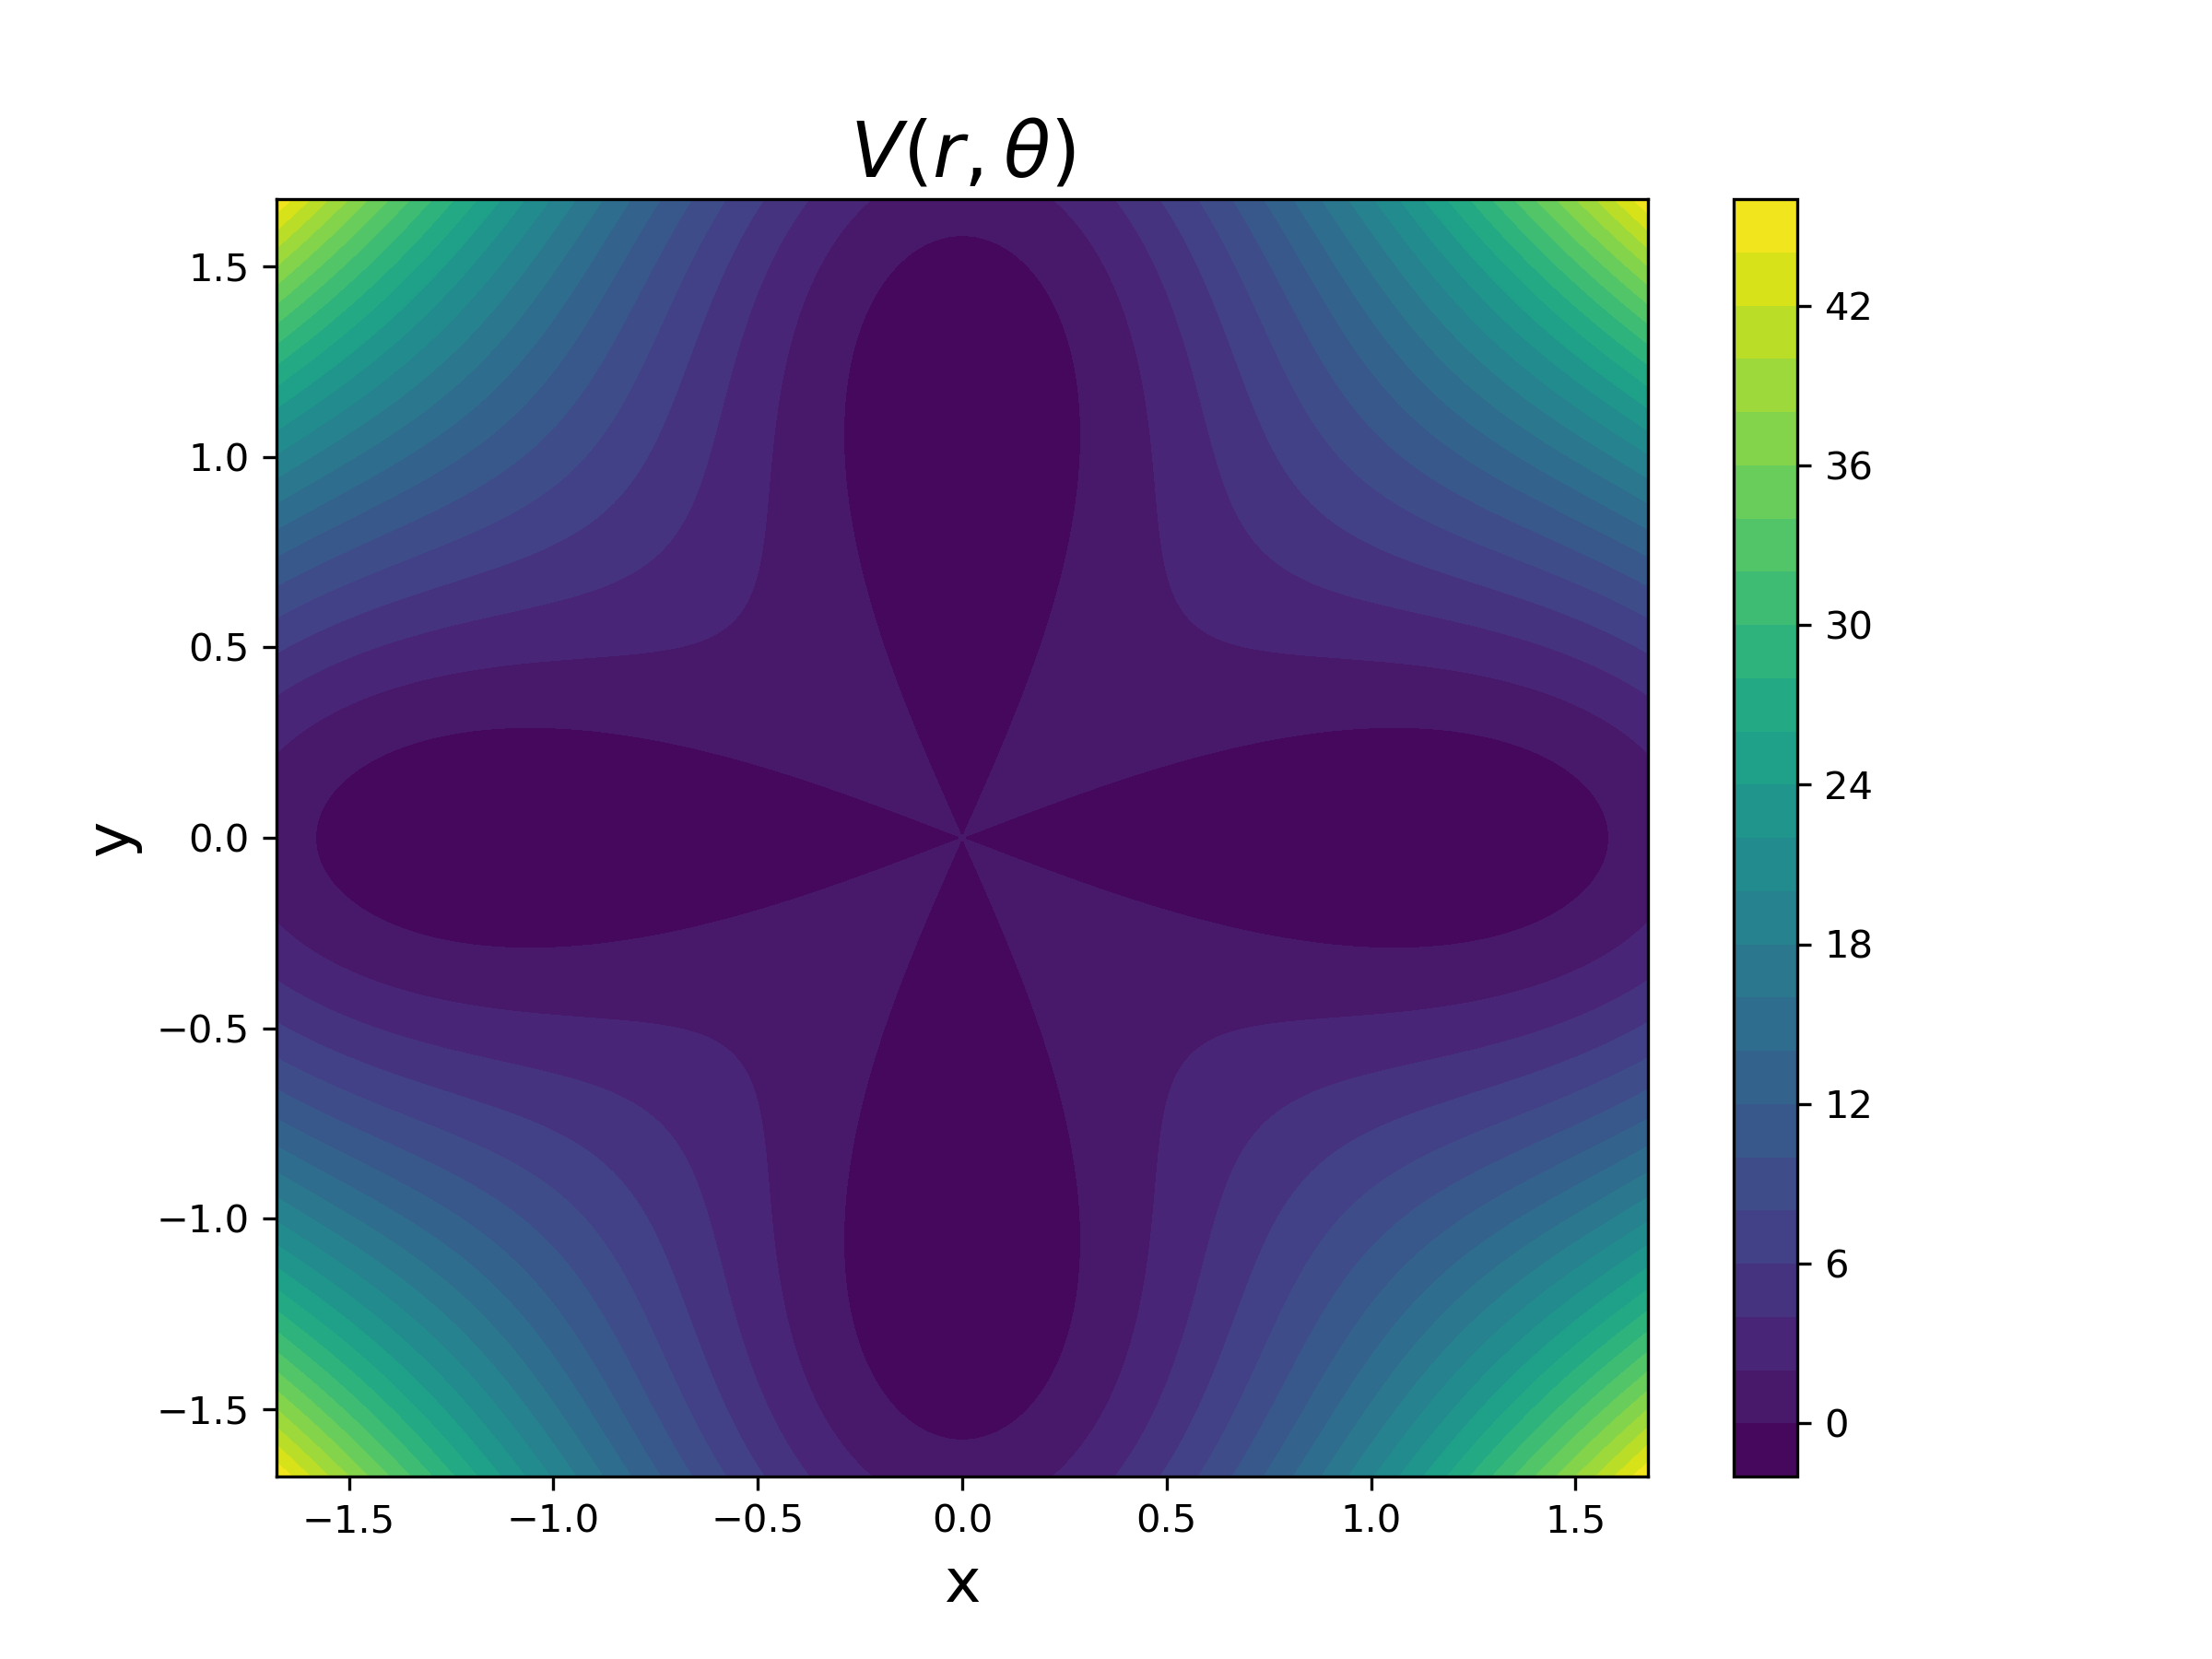

Python code for this plot:
import numpy as np
import matplotlib.pyplot as plt

def potential_energy(x,y, k=1, alpha = 1):
    return 0.5 * k * (x**2 + y**2)*np.cos(4*np.arctan2(y,x)) + alpha*(x**2 + y**2)**2

k = -5
alpha = 1
rmax = 1.5

# Create a grid of points
x = np.linspace(-rmax*np.sqrt(-k/(4*alpha)), rmax*np.sqrt(-k/(4*alpha)), 400)
y = np.linspace(-rmax*np.sqrt(-k/(4*alpha)), rmax*np.sqrt(-k/(4*alpha)), 400)
X, Y = np.meshgrid(x, y)

# Calculate the potential energy at each point
Z = potential_energy(X, Y, k = k, alpha = alpha)
# Plot the potential energy surface
fig, ax = plt.subplots()

fig.set_size_inches(8, 6)

ax.set_xlabel('x', fontsize = 16)
ax.set_ylabel('y', fontsize = 16)
ax.set_title(r'$V(r,\theta)$', fontsize = 20)

plot = ax.contourf(X, Y, Z, levels = 30, cmap='viridis')
cbar = fig.colorbar(plot)

# Save figure
plt.savefig('PotentialEnergy.png', dpi=300)

